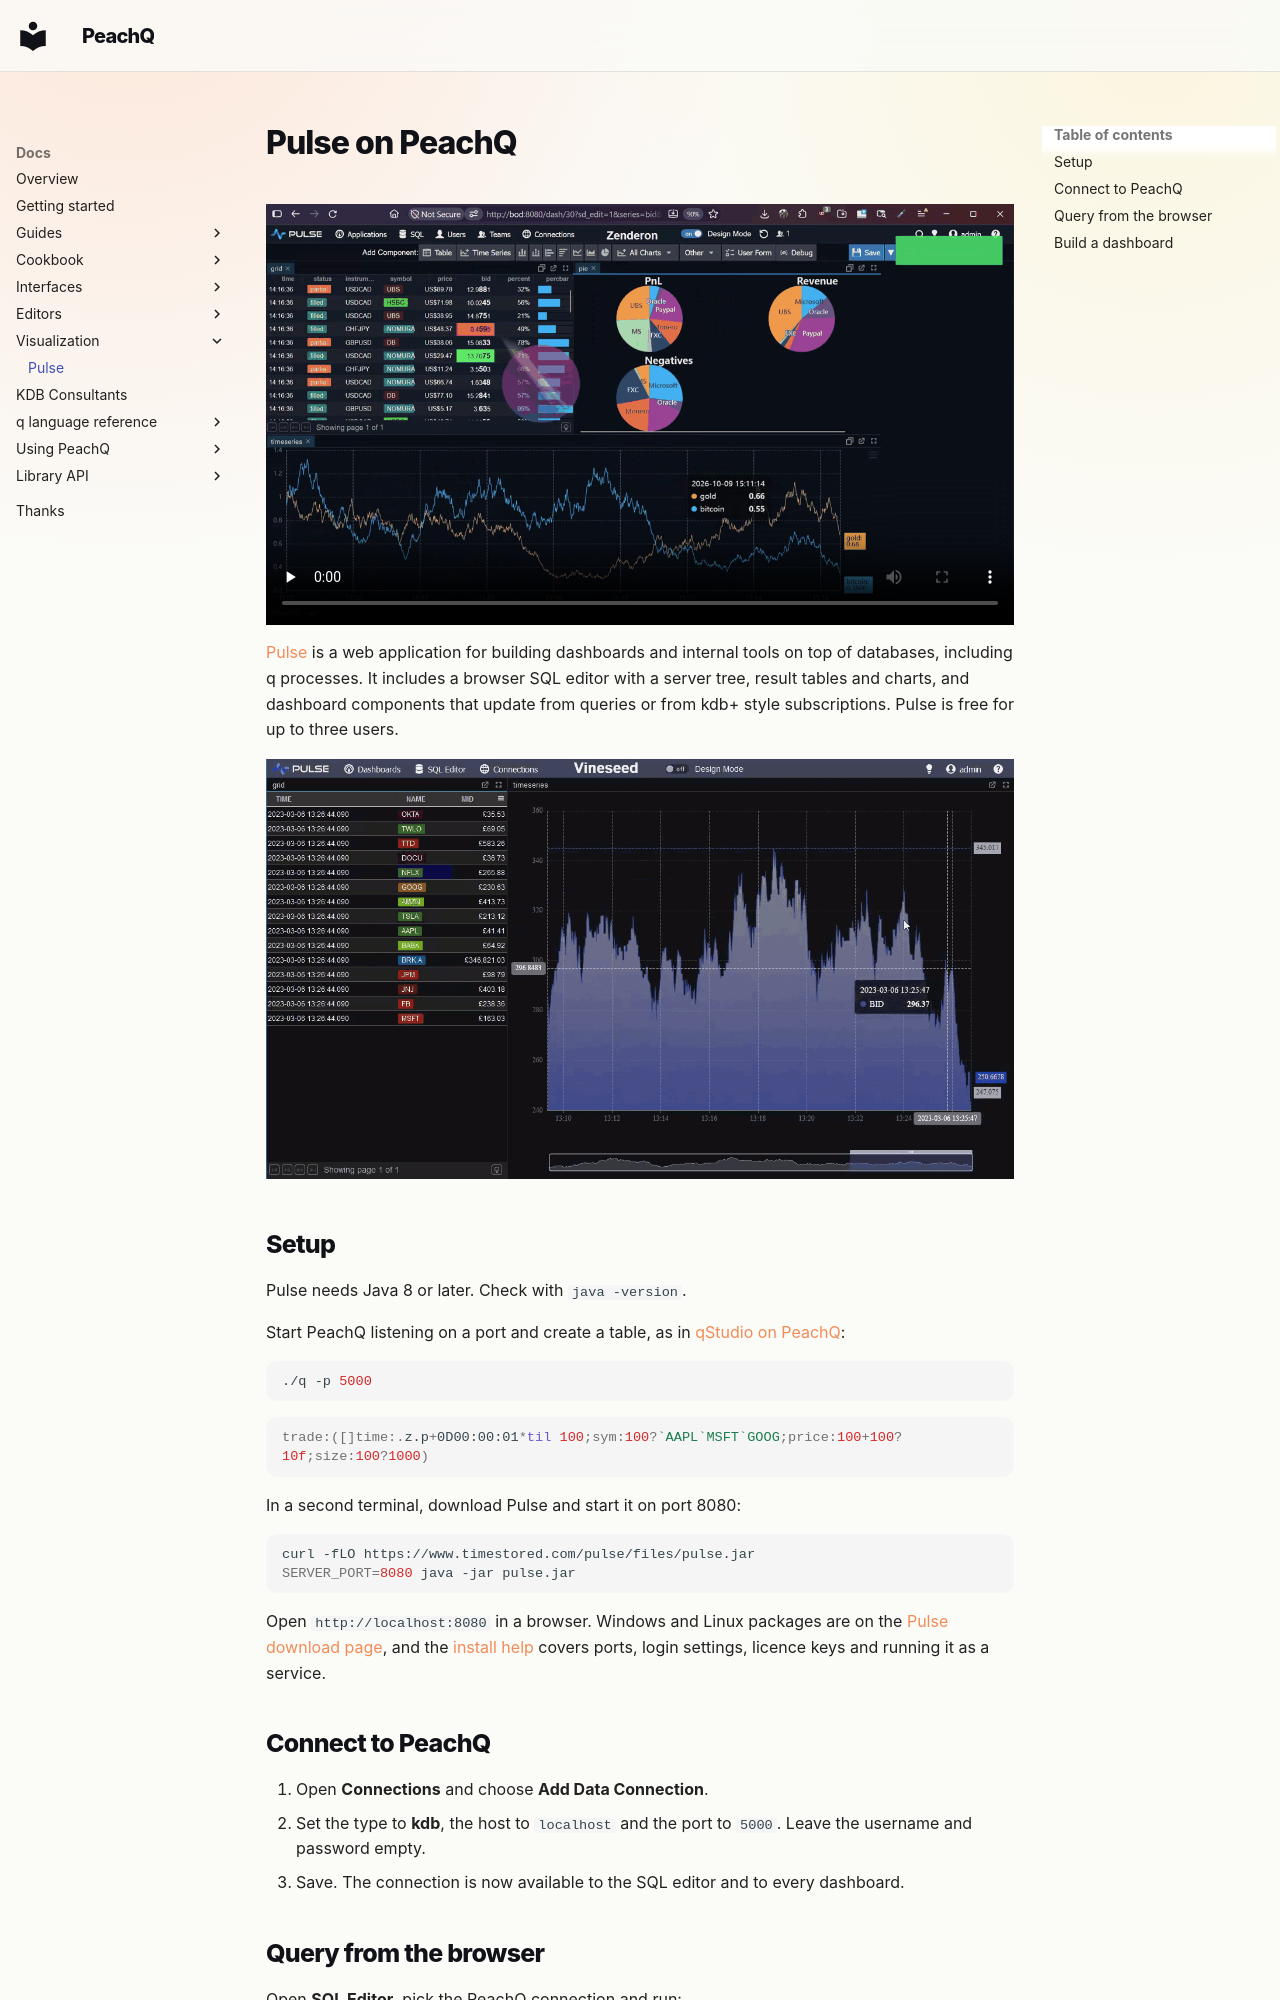

repository: peachq-org/peachq-website · page: docs/visualization/pulse/index.html · generator: mkdocs

---
title: Pulse on PeachQ
description: Run Pulse, connect it to a PeachQ process, query from the browser SQL editor and build a dashboard with a live table and chart.
---

<!-- peachq: audience="You have PeachQ running and want browser dashboards or a shared web editor on top of it. You know enough q to write a select." goal="Connect Pulse to a PeachQ process, run a query in its web editor and build a dashboard with a table and a time-series chart." -->

# Pulse on PeachQ

<video class="peachq-video" controls preload="none" playsinline src="/video/pulse-FHD.mp4" poster="/recordings/pulse/intro-frame.png"></video>

[Pulse](https://www.timestored.com/pulse/) is a web application for building
dashboards and internal tools on top of databases, including q processes. It
includes a browser SQL editor with a server tree, result tables and charts, and
dashboard components that update from queries or from kdb+ style subscriptions.
Pulse is free for up to three users.

![A Pulse dashboard with a price grid and a time-series chart showing a crosshair and tooltip](../../img/pulse/interactive-table.png)

## Setup

Pulse needs Java 8 or later. Check with `java -version`.

Start PeachQ listening on a port and create a table, as in
[qStudio on PeachQ](../editors/qstudio.md#setup):

```bash
./q -p 5000
```

<!-- peachq: title="Create a trade table" -->
```q
trade:([]time:.z.p+0D00:00:01*til 100;sym:100?`AAPL`MSFT`GOOG;price:100+100?10f;size:100?1000)
```

In a second terminal, download Pulse and start it on port 8080:

```bash
curl -fLO https://www.timestored.com/pulse/files/pulse.jar
SERVER_PORT=8080 java -jar pulse.jar
```

Open `http://localhost:8080` in a browser. Windows and Linux packages are on
the [Pulse download page](https://www.timestored.com/pulse/download), and the
[install help](https://www.timestored.com/pulse/help/install) covers ports,
login settings, licence keys and running it as a service.
